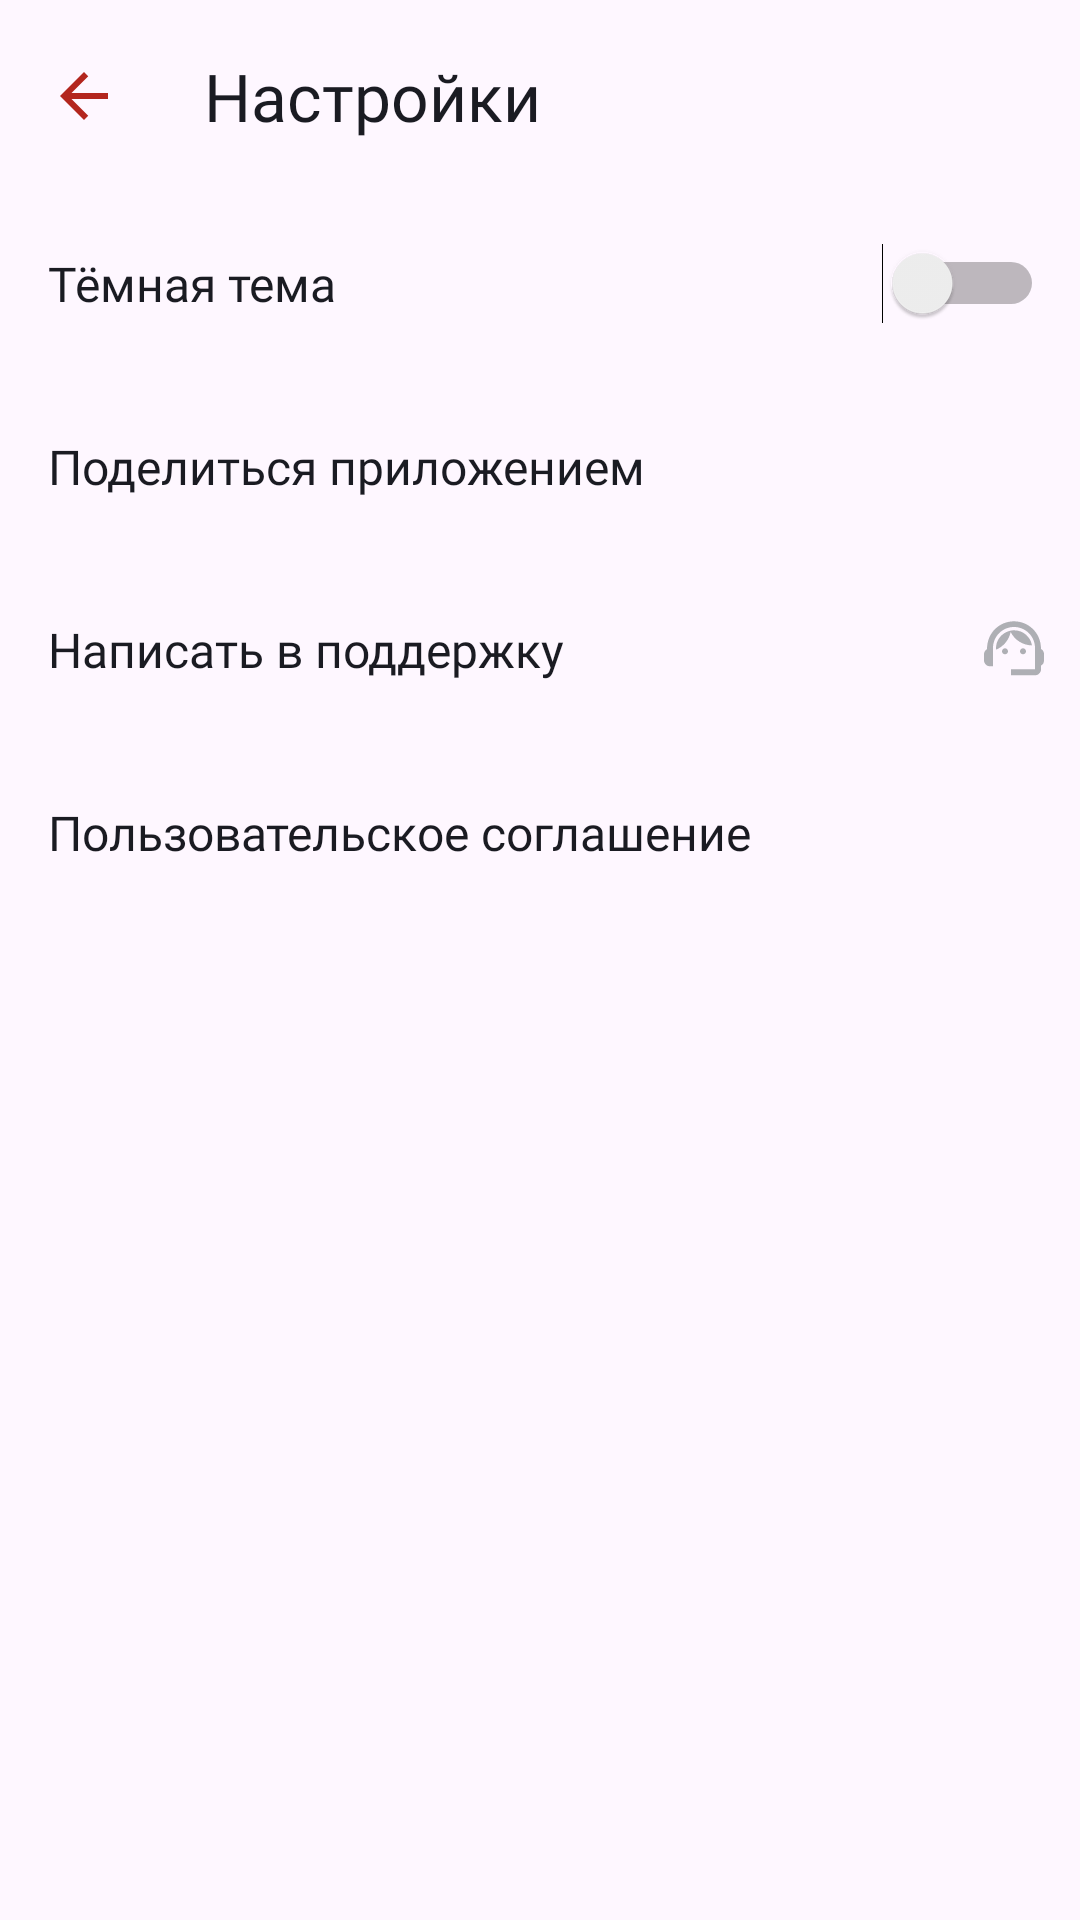

Produce the Android XML layout that renders to this screen, including the resource entries it uses.
<!-- AndroidManifest.xml: application theme Base.Theme.PlaylistMaker -->
<!-- res/layout/activity_settings.xml -->
<?xml version="1.0" encoding="utf-8"?>
<LinearLayout xmlns:android="http://schemas.android.com/apk/res/android"
    xmlns:app="http://schemas.android.com/apk/res-auto"
    xmlns:tools="http://schemas.android.com/tools"
    android:id="@+id/activity_settings"
    android:layout_width="match_parent"
    android:layout_height="match_parent"
    android:orientation="vertical">

    <androidx.appcompat.widget.Toolbar
        android:id="@+id/settings_toolbar"
        android:layout_width="match_parent"
        android:layout_height="wrap_content"
        android:background="@color/Transparent"
        app:navigationIcon="@drawable/ic_back_arrow"
        app:title="@string/main_settings"
        app:titleMargin="12dp"
        app:titleTextAppearance="@style/HeaderTextStyle" />

    <Switch
        android:id="@+id/nightThemeSwitch"
        style="@style/SettingsMenuButtons"
        android:layout_width="match_parent"
        android:text="@string/settings_dark"
        tools:ignore="UseSwitchCompatOrMaterialXml" />

    <TextView
        android:id="@+id/button_share"
        style="@style/SettingsMenuButtons"
        android:layout_width="match_parent"
        android:text="@string/settings_share"
        app:drawableEndCompat="@drawable/ic_share" />

    <TextView
        android:id="@+id/button_support"
        style="@style/SettingsMenuButtons"
        android:layout_width="match_parent"
        android:text="@string/settings_support"
        app:drawableEndCompat="@drawable/ic_support" />

    <TextView
        android:id="@+id/button_agreement"
        style="@style/SettingsMenuButtons"
        android:layout_width="match_parent"
        android:text="@string/settings_agreement"
        app:drawableEndCompat="@drawable/ic_next" />

</LinearLayout>
<!-- resources referenced by this layout -->
<resources>
  <color name="Transparent">#00FFFFFF</color>
  <!-- drawable ic_back_arrow (drawable) -->
  <vector xmlns:android="http://schemas.android.com/apk/res/android"
      android:width="16dp"
      android:height="16dp"
      android:viewportWidth="16"
      android:viewportHeight="16">
    <path
        android:pathData="M16,7H3.83L9.42,1.41L8,0L0,8L8,16L9.41,14.59L3.83,9H16V7Z"
        android:fillColor="?attr/colorError"/>
  </vector>
  <!-- drawable ic_support (drawable) -->
  <vector xmlns:android="http://schemas.android.com/apk/res/android"
      android:width="20dp"
      android:height="19dp"
      android:viewportWidth="20"
      android:viewportHeight="19">
    <path
        android:pathData="M19,9.32C19,3.83 14.74,0.1 10,0.1C5.31,0.1 1,3.75 1,9.38C0.4,9.72 0,10.36 0,11.1V13.1C0,14.2 0.9,15.1 2,15.1H3V9C3,5.13 6.13,2 10,2C13.87,2 17,5.13 17,9V16.1H9V18.1H17C18.1,18.1 19,17.2 19,16.1V14.88C19.59,14.57 20,13.96 20,13.24V10.94C20,10.24 19.59,9.63 19,9.32Z"
        android:fillColor="#AEAFB4"/>
    <path
        android:pathData="M7,11.1C7.552,11.1 8,10.652 8,10.1C8,9.548 7.552,9.1 7,9.1C6.448,9.1 6,9.548 6,10.1C6,10.652 6.448,11.1 7,11.1Z"
        android:fillColor="#AEAFB4"/>
    <path
        android:pathData="M13,11.1C13.552,11.1 14,10.652 14,10.1C14,9.548 13.552,9.1 13,9.1C12.448,9.1 12,9.548 12,10.1C12,10.652 12.448,11.1 13,11.1Z"
        android:fillColor="#AEAFB4"/>
    <path
        android:pathData="M16,8.13C15.52,5.28 13.04,3.1 10.05,3.1C7.02,3.1 3.76,5.61 4.02,9.55C6.49,8.54 8.35,6.34 8.88,3.66C10.19,6.29 12.88,8.1 16,8.13Z"
        android:fillColor="#AEAFB4"/>
  </vector>
  <string name="main_settings">Настройки</string>
  <string name="settings_agreement">Пользовательское соглашение</string>
  <string name="settings_dark">Тёмная тема</string>
  <string name="settings_share">Поделиться приложением</string>
  <string name="settings_support">Написать в поддержку</string>
  <style name="HeaderTextStyle">
          <item name="android:textColor">@color/YP_black</item>
          <item name="android:textSize">22sp</item>
          <item name="android:textFontWeight">500</item>
          <item name="android:backgroundTint">@color/YP_blue</item>
          <item name="android:fontFamily">@font/ys_display_medium</item>
      </style>
  <style name="SettingsMenuButtons">
          <item name="android:layout_height">@dimen/height_common_list_element</item>
          <item name="android:layout_marginStart">@dimen/margin_mainScreen_common_left</item>
          <item name="android:layout_marginEnd">@dimen/margin_settingScreen_common_right</item>
          <item name="android:textColor">@color/YP_black</item>
          <item name="android:textSize">16sp</item>
          <item name="android:gravity">center_vertical</item>
          <item name="android:textFontWeight">400</item>
          <item name="android:fontFamily">@font/ys_display_regular</item>
      </style>
  <style name="Base.Theme.PlaylistMaker" parent="Theme.Material3.DayNight.NoActionBar">
          
          
          
          
      </style>
  <color name="YP_black">#1A1B22</color>
  <color name="YP_blue">#3772E7</color>
  <dimen name="height_common_list_element">61dp</dimen>
  <dimen name="margin_mainScreen_common_left">16dp</dimen>
  <dimen name="margin_settingScreen_common_right">12dp</dimen>
</resources>
